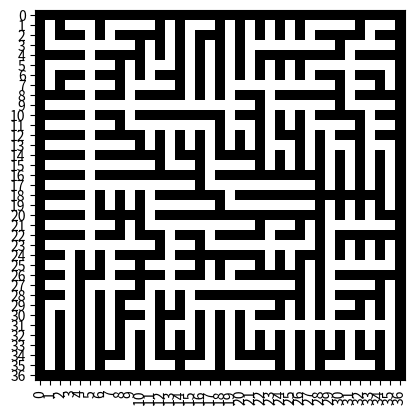

Source code (Python):
import numpy as np
import matplotlib.pyplot as plt
import random


def plot_maze(maze_map, save_file=None):
    height, width = maze_map.shape
    plt.imshow(maze_map, cmap="binary")
    plt.xticks(rotation=90)
    plt.xticks(np.arange(width), np.arange(width))
    plt.yticks(np.arange(height), np.arange(height))

    plt.gca().set_aspect('equal')
    if save_file is not None:
        plt.savefig(save_file)
    else:
        plt.show()


import random as rd
 
nearmaybe=[
    [-2,0],
    [2,0],
    [0,-2],
    [0,2]
]
 
def createMaze(row,col):
    maze=[[0 for i in range(col)] for i in range(row)]
    check=[]
    firstrow = random.randrange(1,row-2,2)
    firstcol = random.randrange(1,col-2,2)
    maze[firstrow][firstcol]=1
    check.append([firstrow,firstcol])
    while len(check):
        c = random.choice(check)
        nears = list()
        conditions = list()
        for maybe in nearmaybe:
            conditions.append([c[0]+maybe[0],c[1]+maybe[1]])
        for condition in conditions:
            if condition[0] >= 1 and condition[0] <= row-2 and condition[1] >= 1 and condition[1] <= col-2:
                nears.append([condition[0],condition[1]])
        for n in nears.copy():
            if maze[n[0]][n[1]]:
                nears.remove(n)
        for block in nears:
            if block[0] == c[0]:
                if block[1]<c[1]:
                    maze[block[0]][c[1]-1] = 1
                    maze[block[0]][block[1]] = 1
                    check.append([block[0],block[1]])
                else:
                    maze[block[0]][block[1]-1] = 1
                    maze[block[0]][block[1]] = 1
                    check.append([block[0],block[1]])
            else:
                if block[0]<c[0]:
                    maze[c[0]-1][block[1]] = 1
                    maze[block[0]][block[1]] = 1
                    check.append([block[0],block[1]])
                else:
                    maze[block[0]-1][block[1]] = 1
                    maze[block[0]][block[1]] = 1
                    check.append([block[0],block[1]])
        if not len(nears):
            check.remove(c)

    for i in range(len(maze)):
        for j in range(len(maze[0])):
            # print(1 - maze[i][j])
            maze[i][j] = 1 - maze[i][j]
 
    return maze



if __name__ == "__main__":
    maze=np.array(createMaze(37,37)) # 35 * 35
    name = "3"
    plot_maze(maze, name)
    np.savetxt(f"{name}.txt", maze, fmt="%d")
    print(maze)
